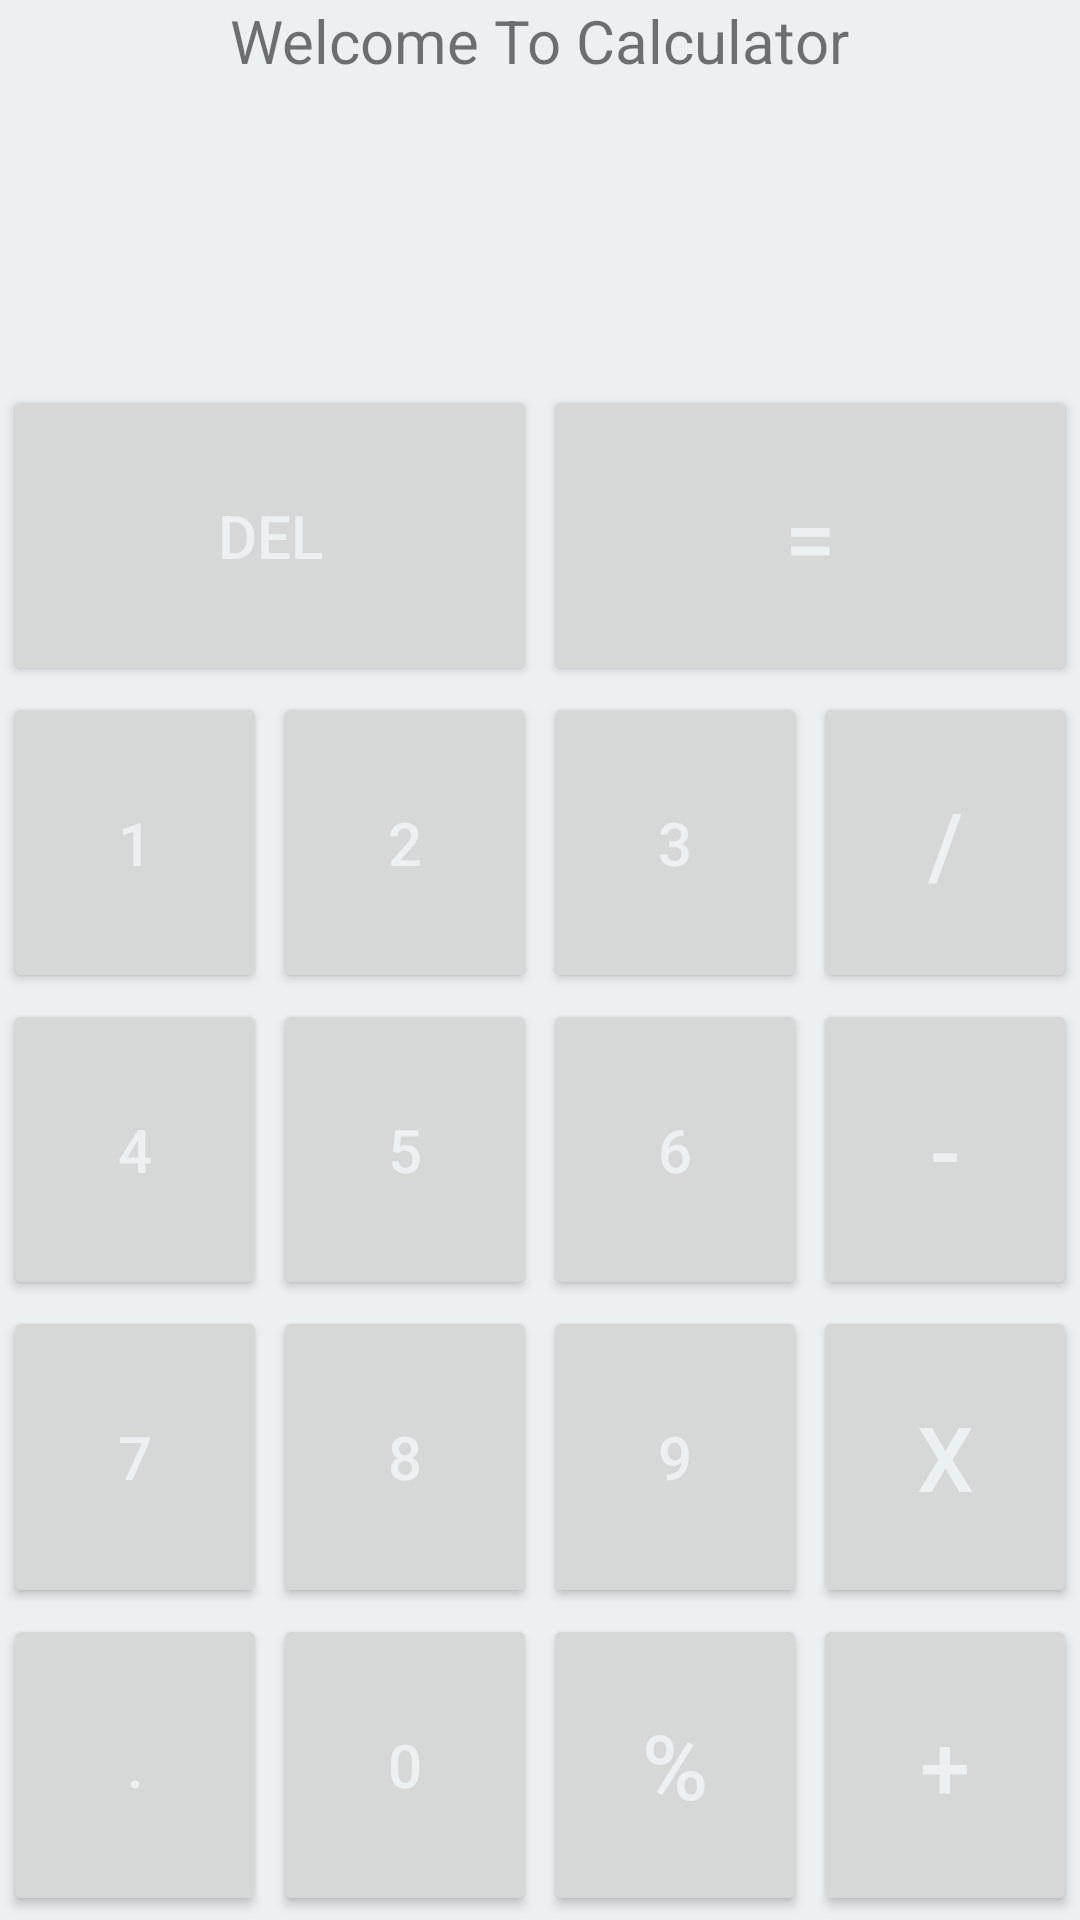

Layout XML and referenced resources for this Android screen:
<!-- AndroidManifest.xml: application theme Theme.DemoApplication01 -->
<!-- res/layout/activity_main.xml -->
<?xml version="1.0" encoding="utf-8"?>
<LinearLayout xmlns:android="http://schemas.android.com/apk/res/android"
    xmlns:app="http://schemas.android.com/apk/res-auto"
    xmlns:tools="http://schemas.android.com/tools"
    android:layout_width="match_parent"
    android:layout_height="match_parent"
    android:background="#ecf0f1"
    android:orientation="vertical">


    <LinearLayout
        android:layout_width="match_parent"
        android:layout_height="wrap_content"
        android:layout_weight="0.3"
        android:orientation="vertical">
        <TextView
            android:layout_width="wrap_content"
            android:layout_height="wrap_content"
            android:text="Welcome To Calculator"
            android:textSize="20dp"
            android:layout_gravity="center"/>
        <TextView
            android:id="@+id/display"
            android:layout_width="match_parent"
            android:layout_height="match_parent"
            android:background="#ecf0f1"
            android:textSize="30sp" />
    </LinearLayout>

    <LinearLayout
        android:layout_width="match_parent"
        android:layout_height="wrap_content"
        android:layout_weight="0.2"
        android:orientation="horizontal">

        <Button
            android:id="@+id/buttonDel"
            android:layout_width="wrap_content"
            android:layout_height="match_parent"
            android:layout_margin="1dp"
            android:layout_weight="0.25"
            android:text="Del"
            android:textColor="#ecf0f1"
            android:textSize="20dp" />

        <Button
            android:id="@+id/buttoneql"
            android:layout_width="wrap_content"
            android:layout_height="match_parent"
            android:layout_margin="1dp"
            android:layout_weight="0.25"
            android:text="="
            android:textColor="#ecf0f1"
            android:textSize="30sp" />

    </LinearLayout>

    <LinearLayout
        android:layout_width="match_parent"
        android:layout_height="wrap_content"
        android:layout_weight="0.2"
        android:orientation="horizontal">

        <Button
            android:id="@+id/b1"
            android:layout_width="wrap_content"
            android:layout_height="match_parent"
            android:layout_margin="1dp"
            android:layout_weight="0.25"
            android:text="1"
            android:textColor="#ecf0f1"
            android:textSize="20dp"
            />

        <Button
            android:id="@+id/b2"
            android:layout_width="wrap_content"
            android:layout_height="match_parent"
            android:layout_margin="1dp"
            android:layout_weight="0.25"
            android:text="2"
            android:textColor="#ecf0f1"
            android:textSize="20dp" />

        <Button
            android:id="@+id/b3"
            android:layout_width="wrap_content"
            android:layout_height="match_parent"
            android:layout_margin="1dp"
            android:layout_weight="0.25"
            android:text="3"
            android:textColor="#ecf0f1"
            android:textSize="20dp" />

        <Button
            android:id="@+id/biv"
            android:layout_width="wrap_content"
            android:layout_height="match_parent"
            android:layout_margin="1dp"
            android:layout_weight="0.25"
            android:text="/"
            android:textColor="#ecf0f1"
            android:textSize="30sp" />

    </LinearLayout>

    <LinearLayout
        android:layout_width="match_parent"
        android:layout_height="wrap_content"
        android:layout_weight="0.2"
        android:orientation="horizontal">

        <Button
            android:id="@+id/b4"
            android:layout_width="wrap_content"
            android:layout_height="match_parent"
            android:layout_margin="1dp"
            android:layout_weight="0.25"
            android:text="4"
            android:textColor="#ecf0f1"
            android:textSize="20dp" />

        <Button
            android:id="@+id/b5"
            android:layout_width="wrap_content"
            android:layout_height="match_parent"
            android:layout_margin="1dp"
            android:layout_weight="0.25"
            android:text="5"
            android:textColor="#ecf0f1"
            android:textSize="20dp" />

        <Button
            android:id="@+id/b6"
            android:layout_width="wrap_content"
            android:layout_height="match_parent"
            android:layout_margin="1dp"
            android:layout_weight="0.25"
            android:text="6"
            android:textColor="#ecf0f1"
            android:textSize="20dp" />

        <Button
            android:id="@+id/bsub"
            android:layout_width="wrap_content"
            android:layout_height="match_parent"
            android:layout_margin="1dp"
            android:layout_weight="0.25"
            android:text="-"
            android:textColor="#ecf0f1"
            android:textSize="30sp" />

    </LinearLayout>

    <LinearLayout
        android:layout_width="match_parent"
        android:layout_height="wrap_content"
        android:layout_weight="0.2"
        android:orientation="horizontal">

        <Button
            android:id="@+id/b7"
            android:layout_width="wrap_content"
            android:layout_height="match_parent"
            android:layout_margin="1dp"
            android:layout_weight="0.25"
            android:text="7"
            android:textColor="#ecf0f1"
            android:textSize="20dp" />

        <Button
            android:id="@+id/b8"
            android:layout_width="wrap_content"
            android:layout_height="match_parent"
            android:layout_margin="1dp"
            android:layout_weight="0.25"
            android:text="8"
            android:textColor="#ecf0f1"
            android:textSize="20dp" />

        <Button
            android:id="@+id/b9"
            android:layout_width="wrap_content"
            android:layout_height="match_parent"
            android:layout_margin="1dp"
            android:layout_weight="0.25"
            android:text="9"
            android:textColor="#ecf0f1"
            android:textSize="20dp" />

        <Button
            android:id="@+id/bmul"
            android:layout_width="wrap_content"
            android:layout_height="match_parent"
            android:layout_margin="1dp"
            android:layout_weight="0.25"
            android:text="x"
            android:textColor="#ecf0f1"
            android:textSize="30sp" />

    </LinearLayout>

    <LinearLayout
        android:layout_width="match_parent"
        android:layout_height="wrap_content"
        android:layout_weight="0.2"
        android:orientation="horizontal">

        <Button
            android:id="@+id/bDot"
            android:layout_width="wrap_content"
            android:layout_height="match_parent"
            android:layout_margin="1dp"
            android:layout_weight="0.25"
            android:text="."
            android:textColor="#ecf0f1"
            android:textSize="20dp" />

        <Button
            android:id="@+id/b0"
            android:layout_width="wrap_content"
            android:layout_height="match_parent"
            android:layout_margin="1dp"
            android:layout_weight="0.25"

            android:text="0"
            android:textColor="#ecf0f1"
            android:textSize="20dp" />

        <Button
            android:id="@+id/BRemain"
            android:layout_width="wrap_content"
            android:layout_height="match_parent"
            android:layout_margin="1dp"
            android:layout_weight="0.25"
            android:text="%"
            android:textColor="#ecf0f1"
            android:textSize="30sp" />

        <Button
            android:id="@+id/badd"
            android:layout_width="wrap_content"
            android:layout_height="match_parent"
            android:layout_margin="1dp"
            android:layout_weight="0.25"
            android:onClick="onClick"
            android:text="+"
            android:textColor="#ecf0f1"
            android:textSize="30sp" />

    </LinearLayout>


</LinearLayout>
<!-- resources referenced by this layout -->
<resources>
  <style name="Theme.DemoApplication01" parent="Theme.MaterialComponents.DayNight.NoActionBar">
          
          <item name="colorPrimary">@color/purple_500</item>
          <item name="colorPrimaryVariant">@color/purple_700</item>
          <item name="colorOnPrimary">@color/white</item>
          
          <item name="colorSecondary">@color/teal_200</item>
          <item name="colorSecondaryVariant">@color/teal_700</item>
          <item name="colorOnSecondary">@color/black</item>
          
          <item name="android:statusBarColor" tools:targetApi="l">?attr/colorPrimaryVariant</item>
          
      </style>
  <color name="purple_500">#FF6200EE</color>
  <color name="purple_700">#FF3700B3</color>
  <color name="white">#FFFFFFFF</color>
  <color name="teal_200">#FF03DAC5</color>
  <color name="teal_700">#FF018786</color>
  <color name="black">#FF000000</color>
</resources>
